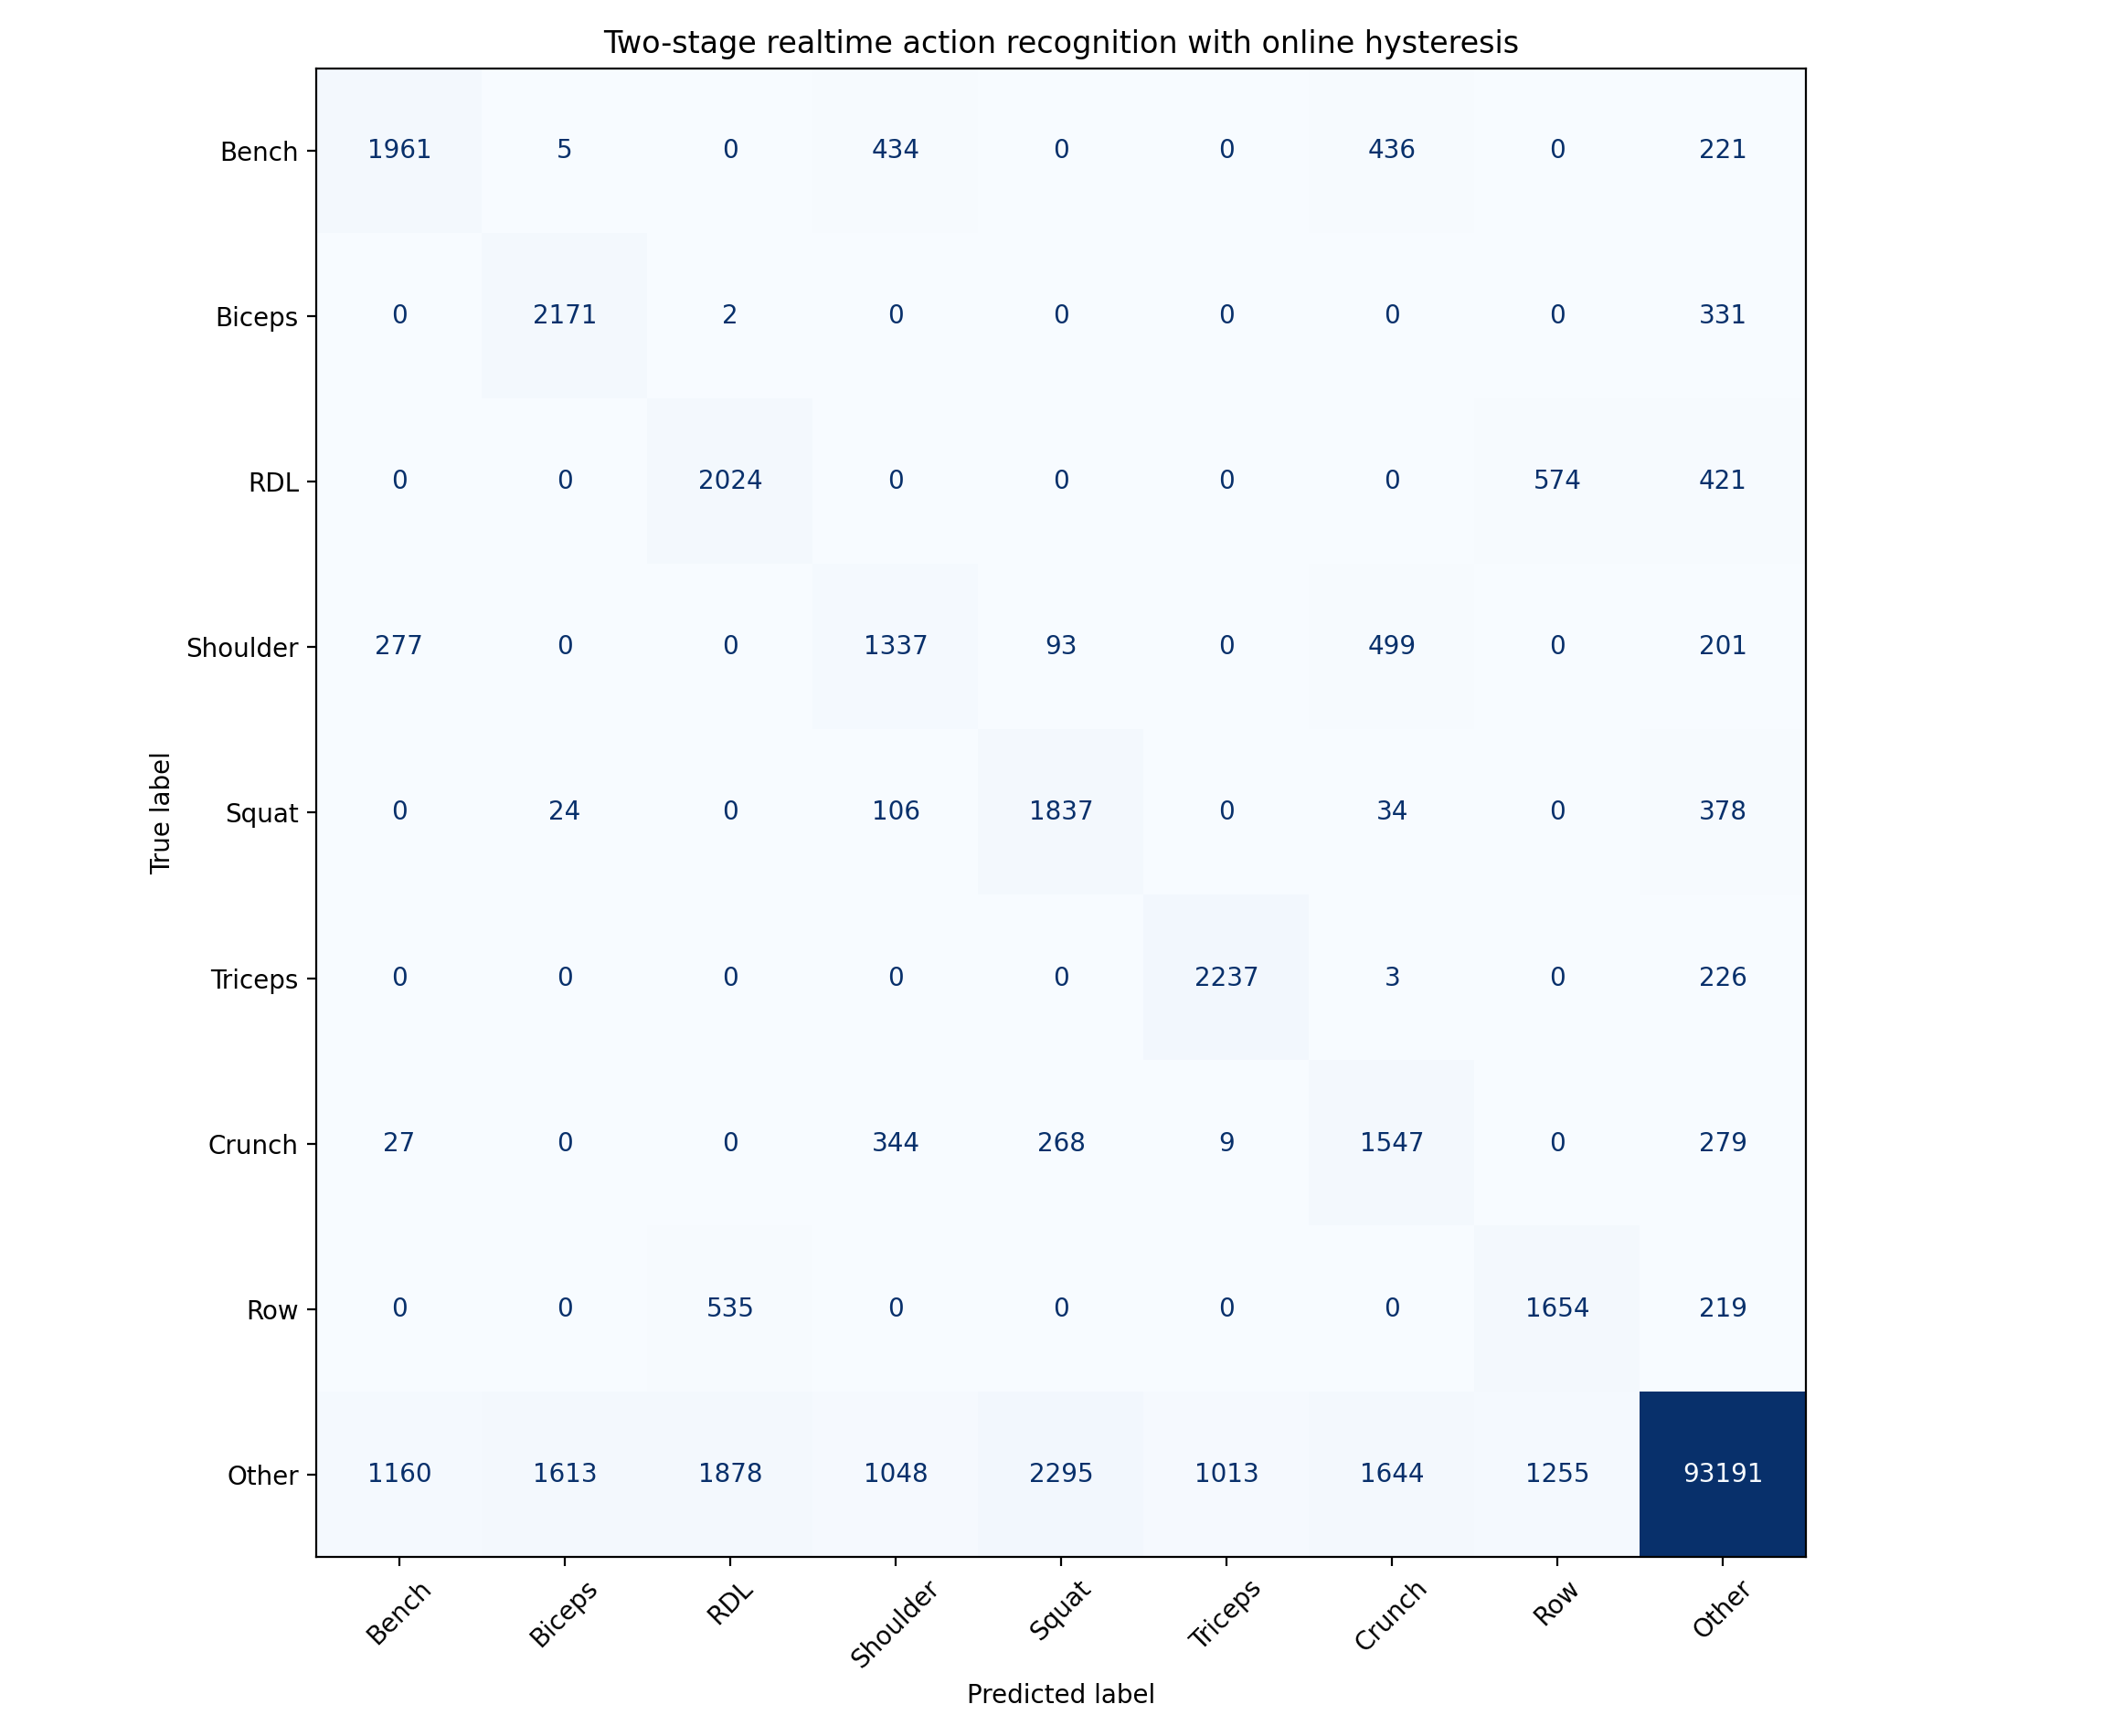

Data behind this chart, as committed beside it:
, db_bench_press, db_biceps_curl, db_rdl, db_shoulder_press, db_squat, db_triceps_curl, db_weighted_crunch, one_arm_db_row, Other
db_bench_press, 1961, 5, 0, 434, 0, 0, 436, 0, 221
db_biceps_curl, 0, 2171, 2, 0, 0, 0, 0, 0, 331
db_rdl, 0, 0, 2024, 0, 0, 0, 0, 574, 421
db_shoulder_press, 277, 0, 0, 1337, 93, 0, 499, 0, 201
db_squat, 0, 24, 0, 106, 1837, 0, 34, 0, 378
db_triceps_curl, 0, 0, 0, 0, 0, 2237, 3, 0, 226
db_weighted_crunch, 27, 0, 0, 344, 268, 9, 1547, 0, 279
one_arm_db_row, 0, 0, 535, 0, 0, 0, 0, 1654, 219
Other, 1160, 1613, 1878, 1048, 2295, 1013, 1644, 1255, 93191
